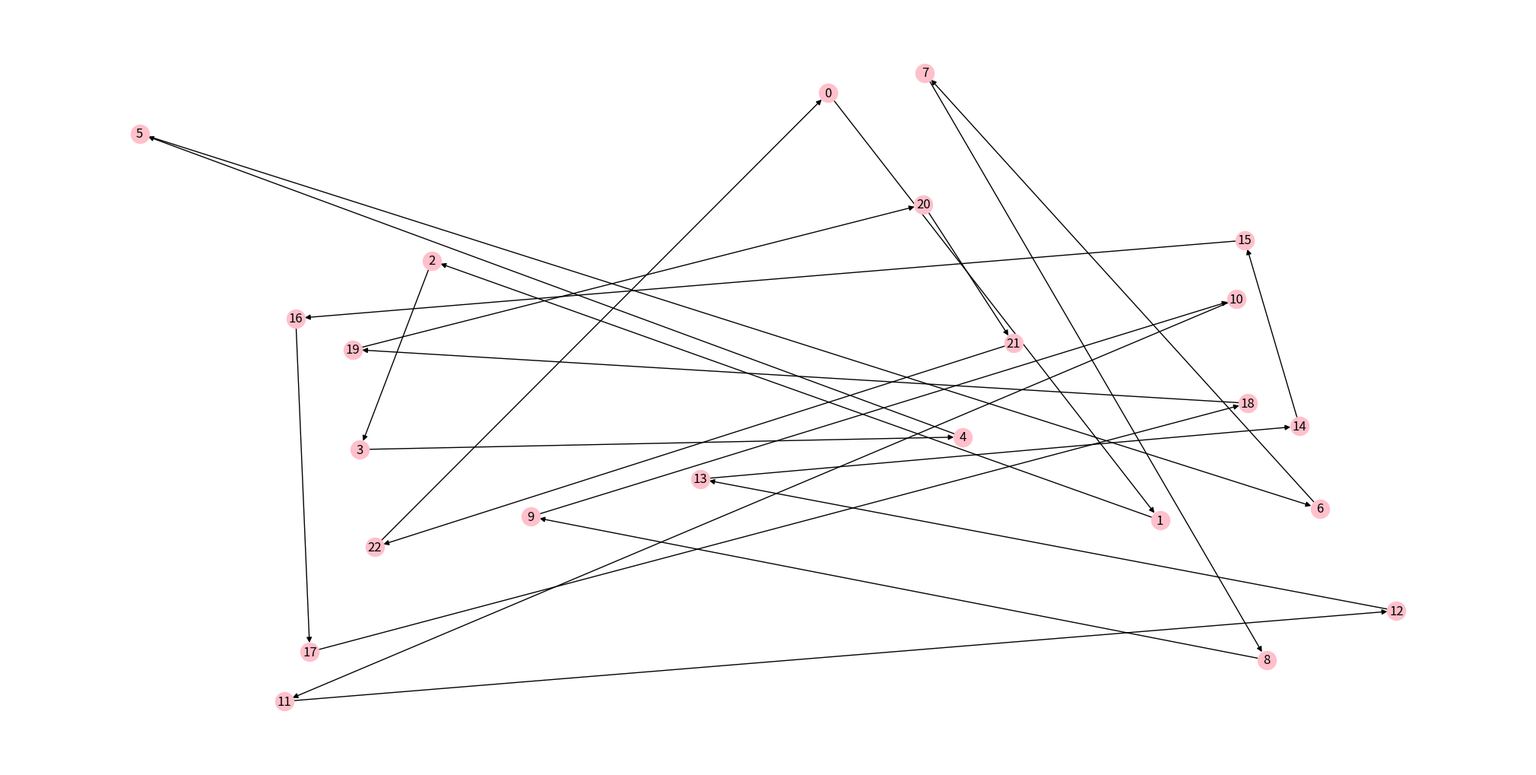
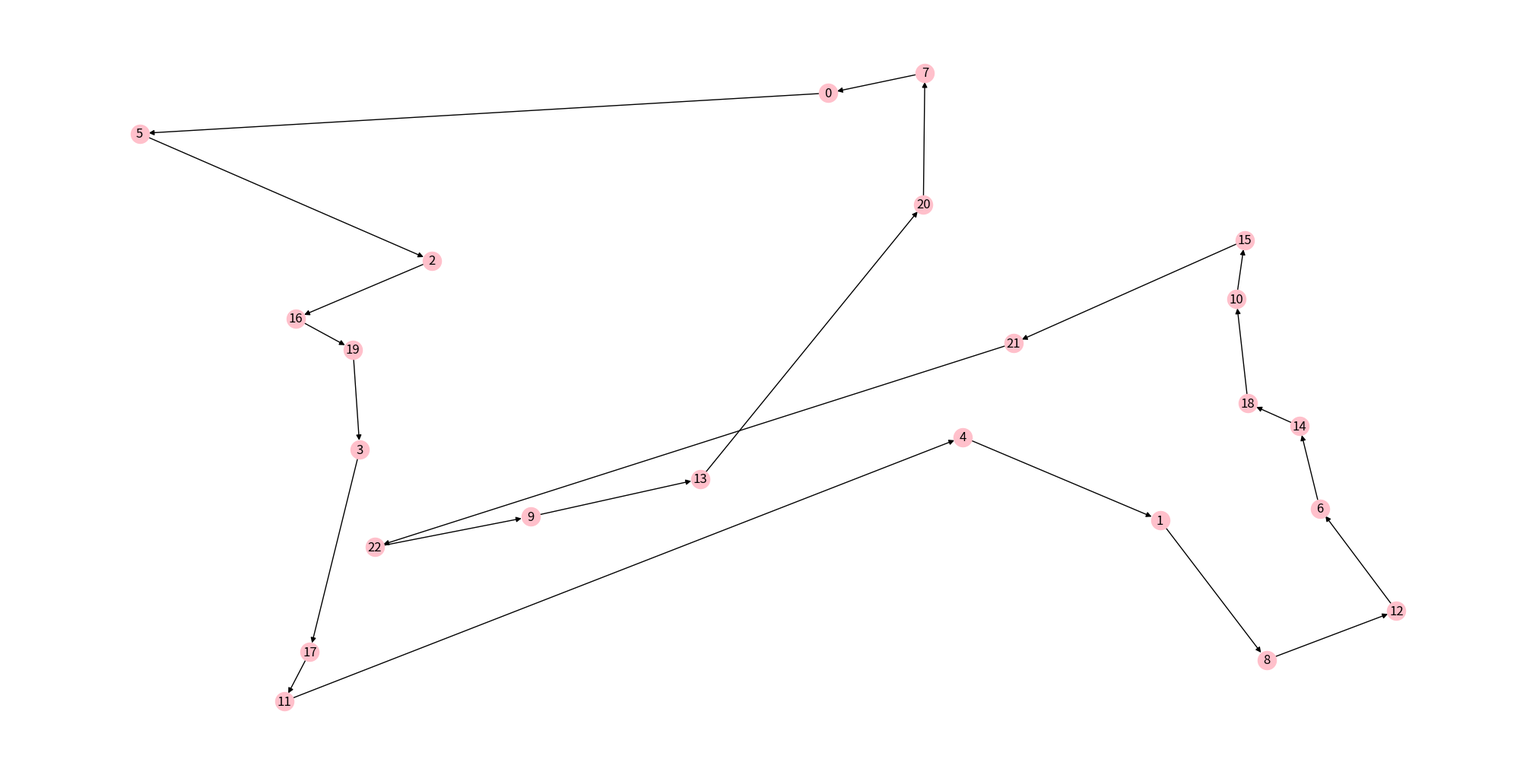

These charts were generated, in order, by the following Python code:
import logging
import numpy as np
import networkx as nx
import matplotlib.pyplot as plt
from math import sqrt
from sys import argv

MAX_MUTATIONS = 10
NUM_CITIES = 23
NUM_CHILDREN = 1000

class TSP:
    def __init__(self) -> None:
        if len(argv) > 1:
            np.random.seed(int(argv[1]))
        else:
            np.random.seed(NUM_CITIES)
        self._graph = nx.DiGraph()
        for c in range(NUM_CITIES):
            self._graph.add_node(c, pos=(np.random.random(), np.random.random()))


    def get_pairs(self, sequence):
        seq = sequence[:]
        e_2 = seq.pop(0)
        seq.append(e_2)
        while seq:
            e_1 = e_2
            e_2 = seq.pop(0)
            yield (e_1, e_2)

    def plot_solution(self, solution=None):
        if solution:
            self._graph.remove_edges_from(list(self._graph.edges))
            for n1, n2 in self.get_pairs(solution):
                self._graph.add_edge(n1, n2)

        plt.figure(figsize=(20, 10))
        nx.draw(self._graph,
                pos=nx.get_node_attributes(self._graph, 'pos'),
                with_labels=True,
                node_color='pink')
        plt.show()


    def single_swap_mutation(self, solution):
        swapped_solution = solution.copy()
        loc_a = np.random.randint(0, NUM_CITIES - 1)
        loc_b = np.random.randint(0, NUM_CITIES - 1)

        if loc_a != loc_b:
            gene_a = solution[loc_a]
            gene_b = solution[loc_b]
            swapped_solution[loc_a] = gene_b
            swapped_solution[loc_b] = gene_a

        return swapped_solution

    def swap_mutate(self, solution, gen_n):
        mutated_solution = solution.copy()
        times = np.random.randint(1, max(MAX_MUTATIONS - gen_n, 3))
        for _ in range(times):
            mutated_solution = self.single_swap_mutation(mutated_solution)

        return mutated_solution


    def get_distance(self, node1, node2):
        return round( 1_000_000 / NUM_CITIES *
            sqrt(pow(node1[0] - node2[0], 2) + pow(node1[1] - node2[1], 2))
        )


    def evaluate_solution(self, solution):
        total_cost = 0
        for n1, n2 in self.get_pairs(solution):
            n1 = self._graph.nodes[n1]['pos']
            n2 = self._graph.nodes[n2]['pos']
            total_cost += self.get_distance(n1, n2)
        return total_cost


    def evolve_single_gen(self, parent_solution, gen_n):
        current_cost = self.evaluate_solution(parent_solution)
        best_so_far = parent_solution.copy()
        for c in range(NUM_CHILDREN):
            mutated_solution = self.swap_mutate(parent_solution, gen_n)
            cost = self.evaluate_solution(mutated_solution)
            print(f"Mutated solution n° {c}: \n\t{mutated_solution}\nCost: {round(cost,2)}\n")
            if cost <= current_cost:
                best_so_far = mutated_solution.copy()
                current_cost = cost
                print(f"Current best cost: {current_cost} from {best_so_far}")

        print(f"Final best cost: {current_cost} from {best_so_far}")

        return best_so_far


    def evolve_solution(self, init_solution, gen_n):
        current_cost = self.evaluate_solution(init_solution)
        best_child = self.evolve_single_gen(init_solution, gen_n)
        child_cost = self.evaluate_solution(best_child)
        print(f"------------------\nGeneration n° {gen_n}\nBest solution: {best_child}\nCost: {round(child_cost,2)}\n------------------")
        if child_cost >= current_cost:
            return list(best_child)
            
        return self.evolve_solution(best_child, gen_n + 1)
        
def main():
    problem = TSP()
    initial_solution = list(range(NUM_CITIES))
    final_solution = problem.evolve_solution(initial_solution, 0)
    problem.plot_solution(initial_solution)
    print(f"Initial path cost: {problem.evaluate_solution(initial_solution):,}")
    problem.plot_solution(final_solution)
    print(f"Final path cost:{problem.evaluate_solution(final_solution):,}")


if __name__ == '__main__':
    logging.basicConfig(format='[%(asctime)s] %(levelname)s: %(message)s',
                        datefmt='%H:%M:%S')
    logging.getLogger().setLevel(level=logging.INFO)
    main()
